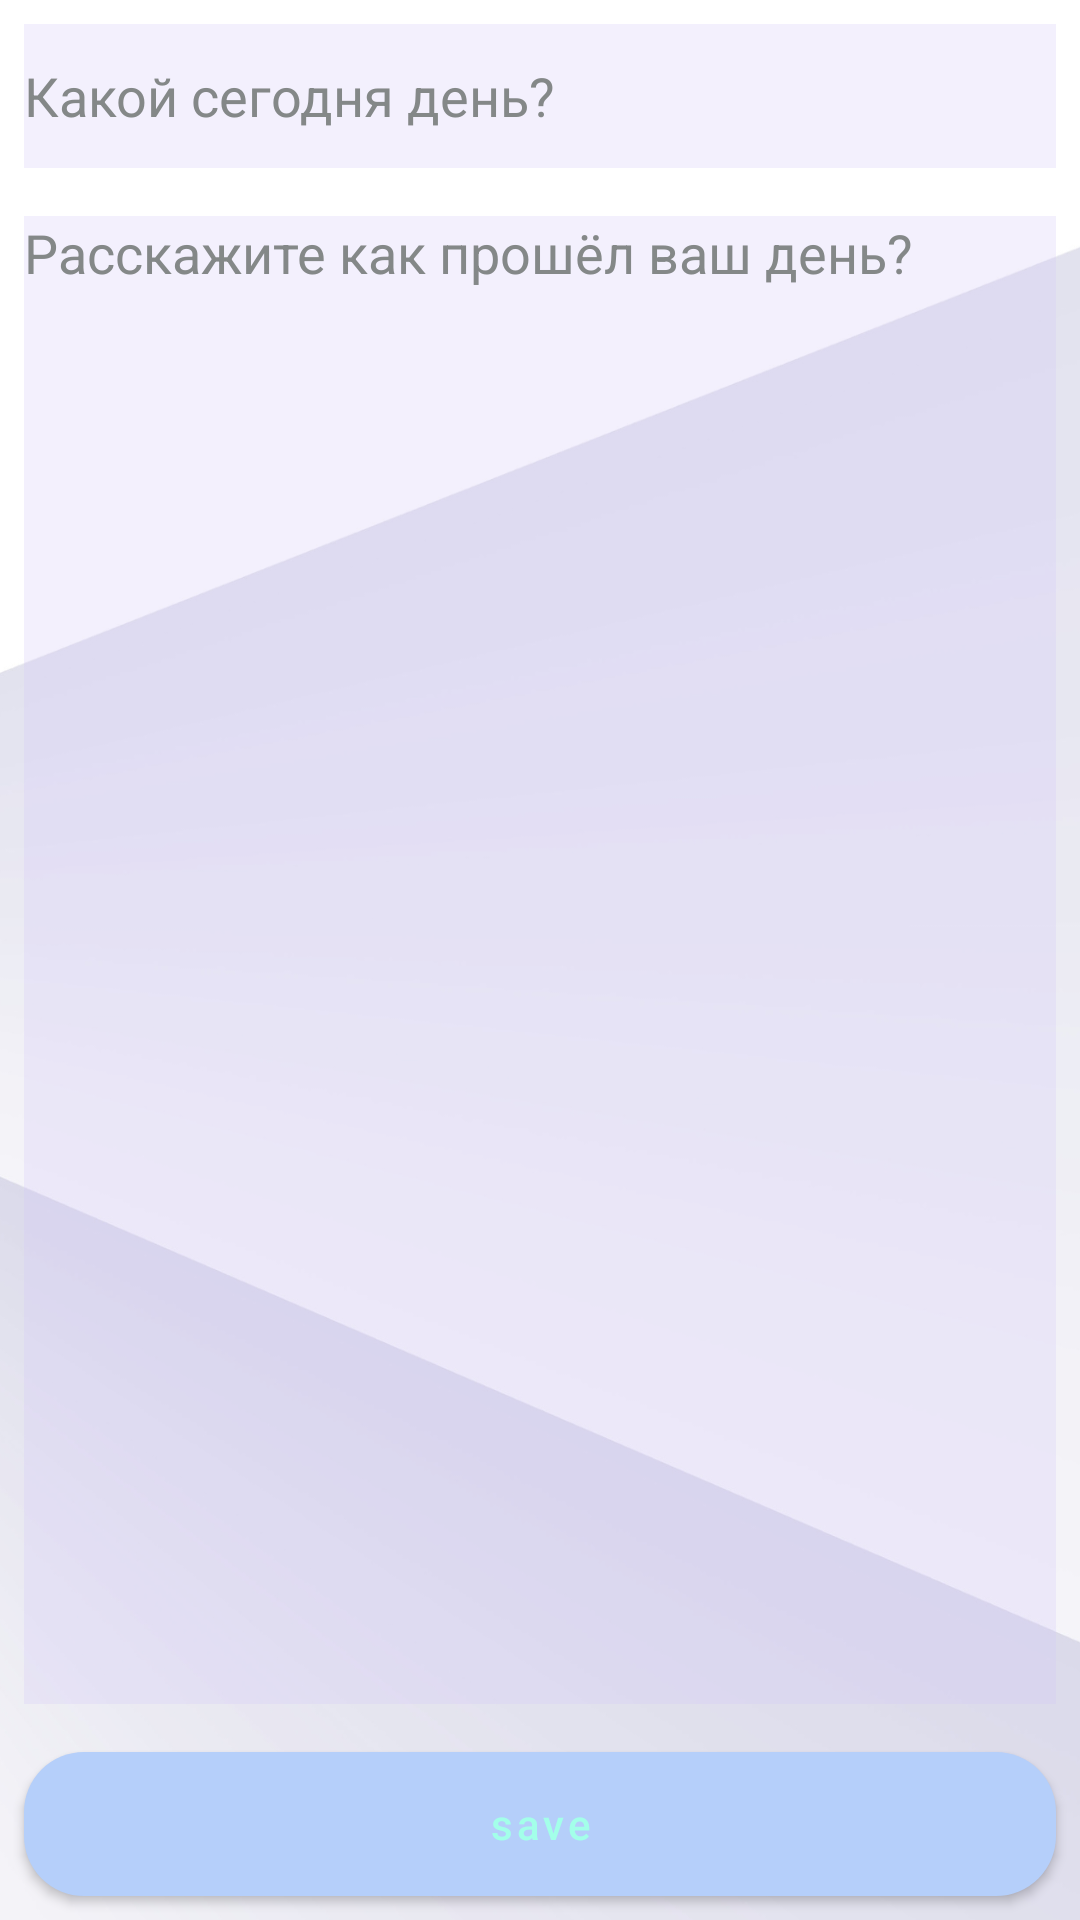

This screen was rendered from an Android layout file. Write that file and the resources it references.
<!-- AndroidManifest.xml: application theme Theme.MyMentalApp -->
<!-- res/layout/fragment_edit_diary.xml -->
<?xml version="1.0" encoding="utf-8"?>
<RelativeLayout xmlns:android="http://schemas.android.com/apk/res/android"
    xmlns:app="http://schemas.android.com/apk/res-auto"
    xmlns:tools="http://schemas.android.com/tools"
    android:layout_width="match_parent"
    android:layout_height="match_parent"
    android:background="@drawable/background_color"
    tools:context=".fragment.diary.EditDiaryFragment">

    <EditText
        android:id="@+id/diary_editTittle"
        android:layout_width="403dp"
        android:layout_height="wrap_content"
        android:layout_marginStart="8dp"
        android:layout_marginTop="8dp"
        android:layout_marginEnd="8dp"
        android:layout_marginBottom="8dp"
        android:autofillHints="Choose"
        android:background="#41D0C3F7"
        android:hint="Какой сегодня день?"
        android:minHeight="48dp"
        android:textColor="@color/sky"
        android:textColorHint="#848888" />

    <EditText
        android:id="@+id/diary_editDescription"
        android:layout_width="match_parent"
        android:layout_height="match_parent"
        android:layout_above="@id/diary_buttonAddUpdate"
        android:layout_below="@id/diary_editTittle"
        android:layout_marginStart="@dimen/margin8dp"
        android:layout_marginTop="@dimen/margin8dp"
        android:layout_marginEnd="@dimen/margin8dp"
        android:layout_marginBottom="@dimen/margin8dp"
        android:background="#41D0C3F7"
        android:gravity="start|top"
        android:hint="Расскажите как прошёл ваш день?"
        android:singleLine="false"
        android:textColor="@color/white"
        android:textColorHint="#848888" />

    <com.google.android.material.button.MaterialButton
        android:id="@+id/diary_buttonAddUpdate"
        android:layout_width="393dp"
        android:layout_height="wrap_content"
        android:layout_alignParentBottom="true"
        android:layout_marginStart="8dp"
        android:layout_marginTop="8dp"
        android:layout_marginEnd="8dp"
        android:layout_marginBottom="8dp"
        android:background="@drawable/custom_button_back"
        android:text="save"
        android:textAllCaps="false"
        app:iconTint="@color/lavender"
        app:rippleColor="@color/lavender" />


</RelativeLayout>
<!-- resources referenced by this layout -->
<resources>
  <color name="lavender">#D0C3F7</color>
  <color name="sky">#B5CFFA</color>
  <color name="white">#FFFFFFFF</color>
  <dimen name="margin8dp">8dp</dimen>
  <!-- drawable background_color: png bitmap (drawable-v24, 167830 bytes) -->
  <!-- drawable custom_button_back (drawable) -->
  <?xml version="1.0" encoding="utf-8"?>
  <shape android:shape="rectangle" xmlns:android="http://schemas.android.com/apk/res/android">
  
      <solid android:color="@color/sky"/>
          <corners android:radius="20dp"/>
  
  
  </shape>
  <style name="Theme.MyMentalApp" parent="Theme.MaterialComponents.DayNight.DarkActionBar">
          
          <item name="colorPrimary">@color/sky</item>
          <item name="colorPrimaryVariant">@color/lavender</item>
          <item name="colorOnPrimary">@color/light_green</item>
          
          <item name="colorSecondary">#C974A7FB</item>
          <item name="colorSecondaryVariant">@color/light_yellow</item>
          <item name="colorOnSecondary">@color/lavender</item>
          <item name="android:windowFullscreen">true</item>
          
          <item name="android:statusBarColor" tools:targetApi="l" tools:ignore="ObsoleteSdkInt">@color/white</item>
          
      </style>
  <color name="light_green">#A3FFE9</color>
  <color name="light_yellow">#FFEBB0</color>
</resources>
